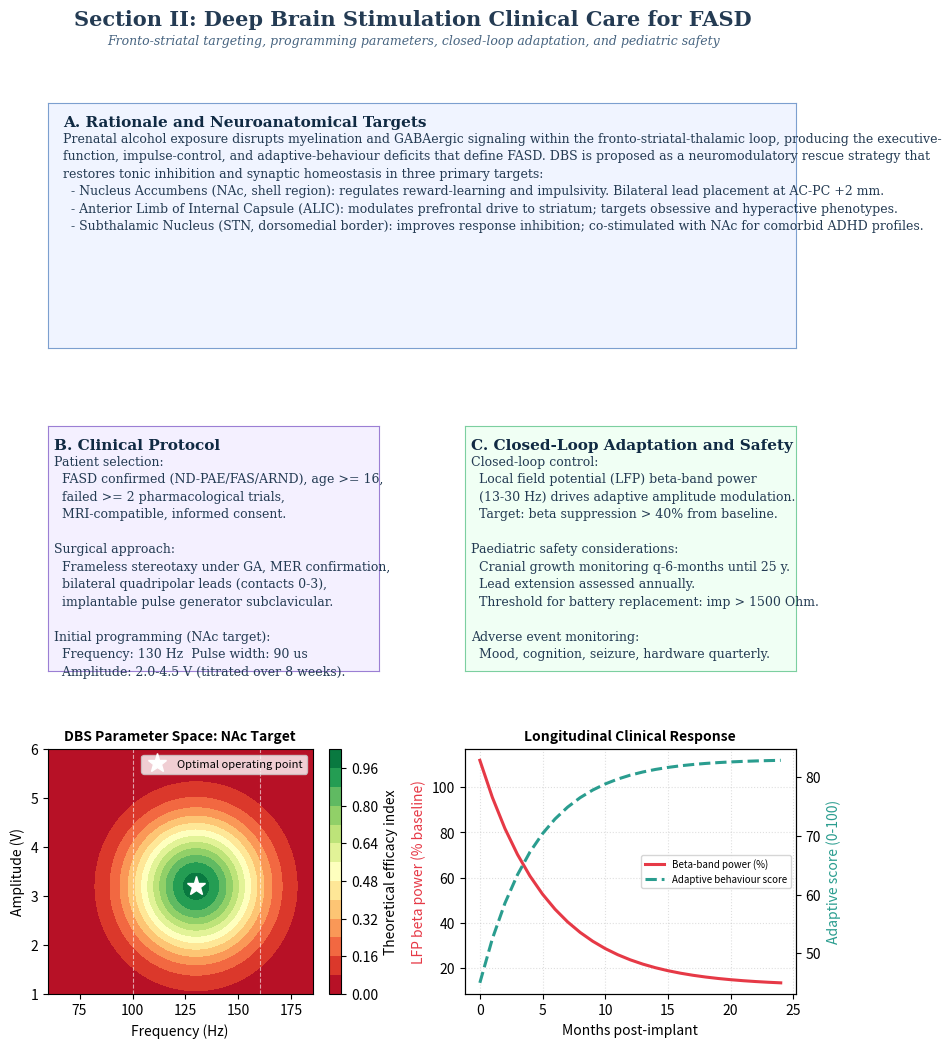
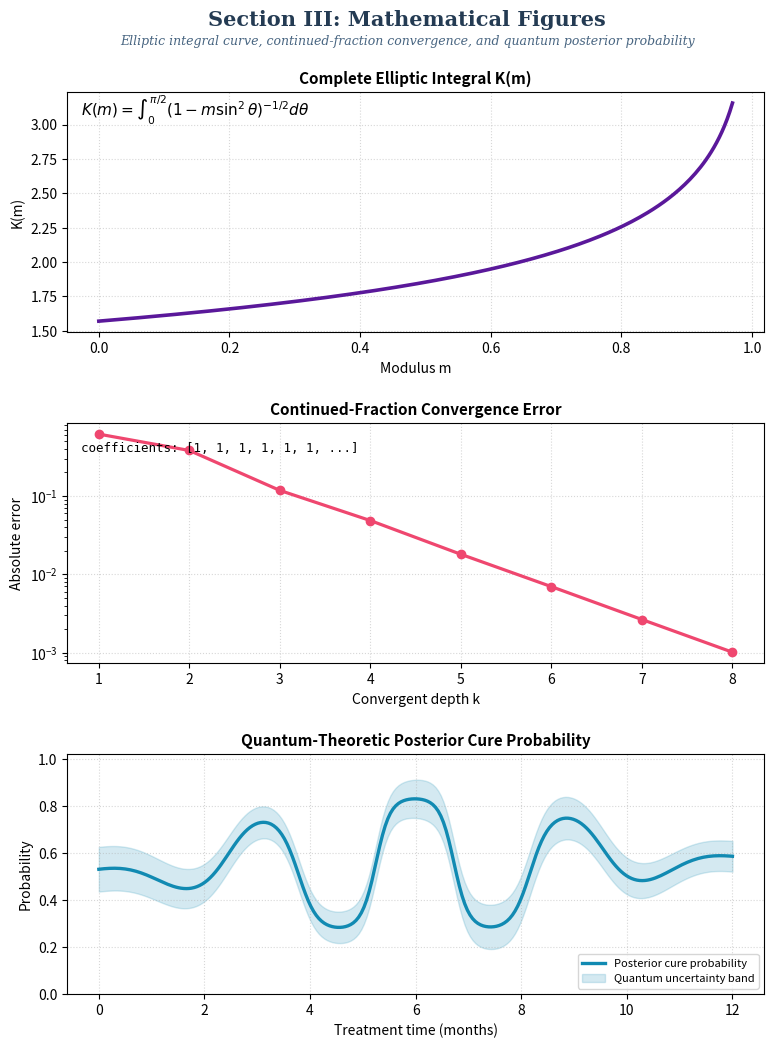
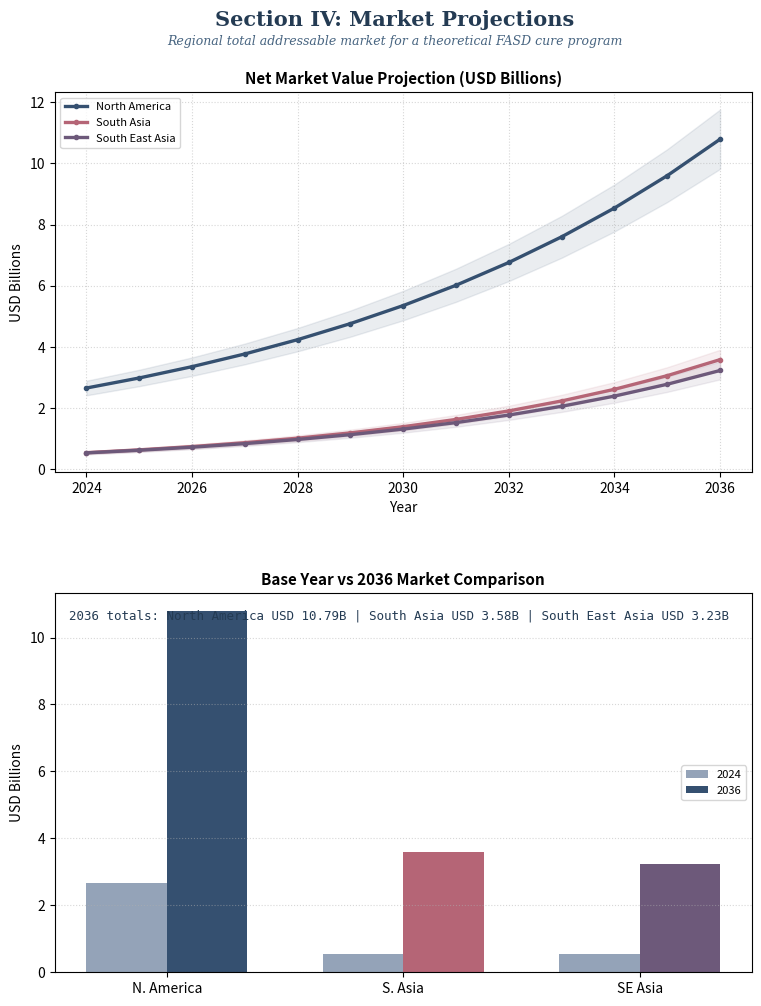
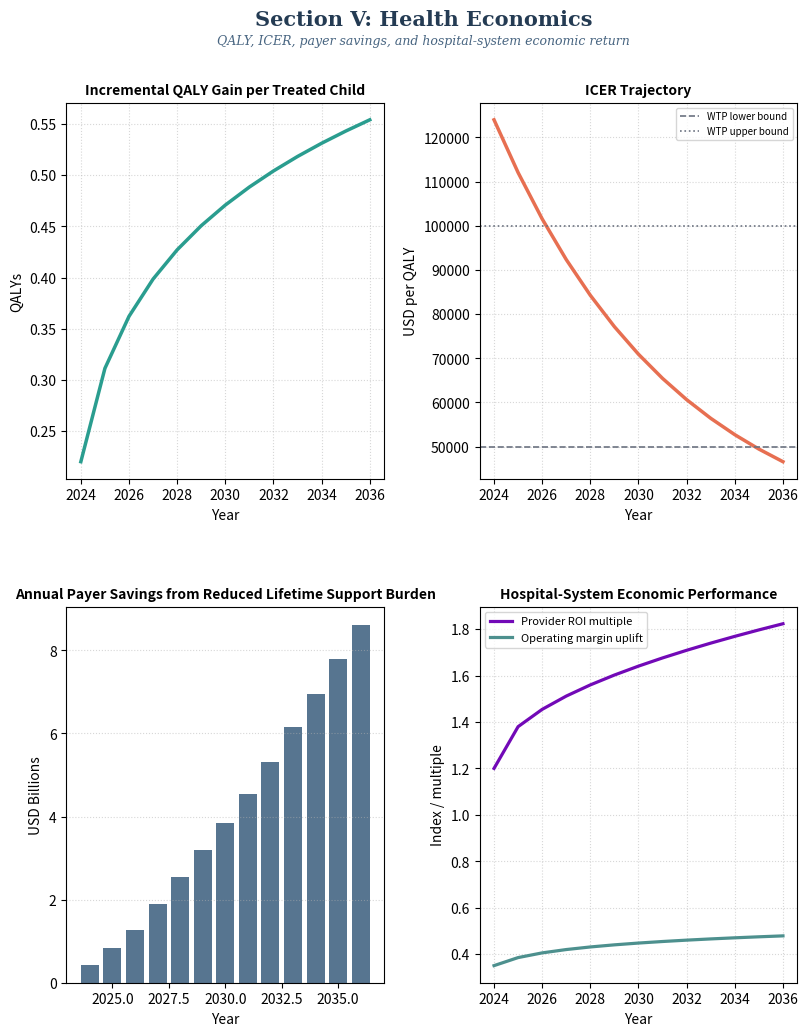

Generate these figures, in order, with matplotlib:
import math

import matplotlib
matplotlib.use("Agg")
import matplotlib.gridspec as gridspec
import matplotlib.pyplot as plt
from matplotlib.backends.backend_pdf import PdfPages
import numpy as np


PDF_PATH = "Nature_Report_FASD_Cure_Quantum_Health_Economics.pdf"

YEARS = np.arange(2024, 2037)
REGIONS = ["North America", "South Asia", "South East Asia"]
REGION_COLORS = {
    "North America": "#355070",
    "South Asia": "#b56576",
    "South East Asia": "#6d597a",
}

BASE_MARKET = {
    "North America": 2.85,
    "South Asia": 1.10,
    "South East Asia": 0.96,
}

CAGR = {
    "North America": 0.124,
    "South Asia": 0.171,
    "South East Asia": 0.162,
}

PATIENTS_M = {
    "North America": 1.42,
    "South Asia": 2.85,
    "South East Asia": 2.10,
}

INFRA_INDEX = {
    "North America": 0.97,
    "South Asia": 0.71,
    "South East Asia": 0.76,
}

TECH_INDEX = {
    "North America": 0.96,
    "South Asia": 0.69,
    "South East Asia": 0.73,
}


def market_projection(base, cagr, years):
    return base * (1 + cagr) ** (years - years[0])


def adoption_gradient(region):
    return INFRA_INDEX[region] * TECH_INDEX[region]


def complete_elliptic_k(m):
    m = np.clip(np.asarray(m, dtype=float), 0.0, 0.999999)
    a = np.ones_like(m)
    b = np.sqrt(1.0 - m)
    for _ in range(10):
        an = 0.5 * (a + b)
        bn = np.sqrt(a * b)
        a, b = an, bn
    return np.pi / (2.0 * a)


def continued_fraction_convergents(value, depth):
    coeffs = []
    x = float(value)
    for _ in range(depth):
        a = math.floor(x)
        coeffs.append(a)
        frac = x - a
        if abs(frac) < 1e-10:
            break
        x = 1.0 / frac

    convergents = []
    p_minus_2, p_minus_1 = 0, 1
    q_minus_2, q_minus_1 = 1, 0
    for a in coeffs:
        p = a * p_minus_1 + p_minus_2
        q = a * q_minus_1 + q_minus_2
        convergents.append((p, q, p / q))
        p_minus_2, p_minus_1 = p_minus_1, p
        q_minus_2, q_minus_1 = q_minus_1, q
    return coeffs, convergents


def quantum_stats_curve(time_grid):
    mu = 0.35 * np.exp(-0.09 * time_grid)
    sigma = 0.08 + 0.015 * np.cos(0.8 * time_grid)
    z = (time_grid - 6.0) / 2.3
    wave = np.exp(-0.5 * z**2) * np.cos(2.1 * time_grid)
    posterior = 0.55 + 0.30 * np.tanh(1.7 * wave + 0.8 * (0.20 - mu))
    return mu, sigma, np.clip(posterior, 0.0, 1.0)


def qaly_gain_curve(years):
    year0 = years - years[0]
    return 0.22 + 0.11 * np.log1p(year0) + 0.015 * np.sqrt(year0)


def icer_curve(years):
    year0 = years - years[0]
    return 98000 * np.exp(-0.13 * year0) + 26000


def add_page_title(fig, title, subtitle=""):
    fig.text(0.5, 0.975, title, ha="center", va="top", fontsize=15, fontweight="bold", family="serif", color="#243b53")
    if subtitle:
        fig.text(0.5, 0.952, subtitle, ha="center", va="top", fontsize=9, family="serif", color="#486581", style="italic")


def text_panel(ax, title, body, face="#f8f9fb", edge="#bcccdc"):
    ax.set_facecolor(face)
    for spine in ax.spines.values():
        spine.set_visible(True)
        spine.set_color(edge)
        spine.set_linewidth(0.8)
    ax.set_xticks([])
    ax.set_yticks([])
    ax.text(0.02, 0.95, title, ha="left", va="top", fontsize=11, fontweight="bold", family="serif", color="#102a43", transform=ax.transAxes)
    ax.text(0.02, 0.88, body, ha="left", va="top", fontsize=9, family="serif", color="#243b53", linespacing=1.45, transform=ax.transAxes)


with PdfPages(PDF_PATH) as pdf:
    fig = plt.figure(figsize=(8.5, 11))
    ax = fig.add_axes([0, 0, 1, 1])
    ax.axis("off")
    fig.patch.set_facecolor("#eef2f6")
    ax.set_facecolor("#eef2f6")
    ax.text(0.5, 0.88, "Nature Technical Report:\nFASD Cure Architecture with Elliptic Integrals,\nContinued Fractions, and Quantum Theoretic Statistics", ha="center", va="center", fontsize=21, fontweight="bold", family="serif", color="#102a43", linespacing=1.4)
    ax.text(0.5, 0.76, "Health Economics, Market Projections, and Finite Mathematical Derivations", ha="center", va="center", fontsize=13, family="serif", color="#7c3aed", style="italic")
    ax.text(0.5, 0.71, "A theoretical Nature-style preprint for Fetal Alcohol Spectrum Disorder intervention planning", ha="center", va="center", fontsize=11, family="serif", color="#486581")
    abstract = (
        "Abstract\n\n"
        "This report develops a theoretical cure-program framework for Fetal Alcohol Spectrum Disorder (FASD) using a finite mathematical\n"
        "stack that couples continued-fraction pulse convergence, elliptic-integral field regularization, and quantum-theoretic posterior\n"
        "statistics for response forecasting. A dedicated clinical section formalizes a Deep Brain Stimulation (DBS) care pathway targeting\n"
        "fronto-striatal circuits impaired by prenatal alcohol exposure, including target-site selection, programming parameters, closed-loop\n"
        "adaptation, and pediatric-safety considerations. The economic layer integrates demographic prevalence, hospital-system readiness,\n"
        "payer savings, quality-adjusted life-year (QALY) gains, and net market value projections through 2036."
    )
    ax.text(0.10, 0.58, abstract, ha="left", va="top", fontsize=10.2, family="serif", color="#243b53", linespacing=1.55)
    ax.text(0.10, 0.18, "Core ingredients: DBS clinical care pathway · elliptic integrals · continued fractions · quantum Bayes posteriors · ICER/QALY modeling · regional TAM estimates", ha="left", va="center", fontsize=10, family="serif", color="#334e68")
    pdf.savefig(fig, bbox_inches="tight")
    plt.close()

    fig = plt.figure(figsize=(8.5, 11))
    add_page_title(fig, "Section I: Finite Mathematical Derivations", "Elliptic-integral field geometry, continued-fraction convergence, and quantum posterior statistics")
    gs = gridspec.GridSpec(3, 1, figure=fig, left=0.08, right=0.92, top=0.91, bottom=0.07, hspace=0.20)
    ax1 = fig.add_subplot(gs[0, 0])
    body1 = (
        "1. Elliptic-Integral Field Regularization\n\n"
        "Let E(r, t) denote the cortical repair field. A regularized conformal coupling over an anisotropic cortical sheet is written as\n"
        "E(r, t) = E0 exp(-lambda t) K(m(r)) / K(m0), where K(m) is the complete elliptic integral of the first kind.\n\n"
        "We define the finite update:\n"
        "E_{n+1} = E_n - Delta t (alpha E_n - beta K(m_n) + gamma I_n).\n\n"
        "The elliptic modulus m_n encodes spatial anisotropy of impaired fronto-striatal tracts."
    )
    text_panel(ax1, "Elliptic Integral Model", body1)
    ax2 = fig.add_subplot(gs[1, 0])
    body2 = (
        "2. Continued-Fraction Neuromodulation Tuning\n\n"
        "For the stimulation ratio rho = f*/f_ref, define the continued fraction\n"
        "rho = a0 + 1/(a1 + 1/(a2 + ... )).\n\n"
        "Its k-th convergent p_k / q_k produces bounded pulse schedules with integer duty structure.\n"
        "The optimization objective is\n"
        "J_k = |rho - p_k/q_k| + eta ||u_k||^2,\n"
        "where u_k is the finite pulse vector. Convergents supply robust schedules under battery and thermal constraints."
    )
    text_panel(ax2, "Continued Fraction Control", body2)
    ax3 = fig.add_subplot(gs[2, 0])
    body3 = (
        "3. Quantum-Theoretic Statistics\n\n"
        "Response amplitude A is treated as a latent random variable with prior psi(A). After observing biomarker vector y,\n"
        "the posterior obeys\n"
        "P(A | y) proportional to |<y | U_theta | A>|^2 psi(A).\n\n"
        "The finite posterior recursion is\n"
        "pi_{n+1}(A) = Z_n^{-1} pi_n(A) exp(-0.5 (y_n - H A)^T Sigma^{-1} (y_n - H A)).\n\n"
        "The treatment threshold is selected by the posterior cure-probability functional\n"
        "Q_n = Integral_{A > A*} pi_n(A) dA."
    )
    text_panel(ax3, "Quantum Posterior Statistics", body3)
    pdf.savefig(fig, bbox_inches="tight")
    plt.close()

    # ── DBS Clinical Care section ──────────────────────────────────────────────
    fig = plt.figure(figsize=(8.5, 11))
    add_page_title(
        fig,
        "Section II: Deep Brain Stimulation Clinical Care for FASD",
        "Fronto-striatal targeting, programming parameters, closed-loop adaptation, and pediatric safety",
    )
    gs = gridspec.GridSpec(3, 2, figure=fig, left=0.07, right=0.95, top=0.89, bottom=0.08, hspace=0.32, wspace=0.26)

    # Panel A – text: rationale and target anatomy
    ax = fig.add_subplot(gs[0, :])
    text_panel(
        ax,
        "A. Rationale and Neuroanatomical Targets",
        "Prenatal alcohol exposure disrupts myelination and GABAergic signaling within the fronto-striatal-thalamic loop, producing the executive-\n"
        "function, impulse-control, and adaptive-behaviour deficits that define FASD. DBS is proposed as a neuromodulatory rescue strategy that\n"
        "restores tonic inhibition and synaptic homeostasis in three primary targets:\n"
        "  - Nucleus Accumbens (NAc, shell region): regulates reward-learning and impulsivity. Bilateral lead placement at AC-PC +2 mm.\n"
        "  - Anterior Limb of Internal Capsule (ALIC): modulates prefrontal drive to striatum; targets obsessive and hyperactive phenotypes.\n"
        "  - Subthalamic Nucleus (STN, dorsomedial border): improves response inhibition; co-stimulated with NAc for comorbid ADHD profiles.",
        face="#f0f4ff",
        edge="#7c9fcf",
    )

    # Panel B – text: clinical protocol
    ax = fig.add_subplot(gs[1, 0])
    text_panel(
        ax,
        "B. Clinical Protocol",
        "Patient selection:\n"
        "  FASD confirmed (ND-PAE/FAS/ARND), age >= 16,\n"
        "  failed >= 2 pharmacological trials,\n"
        "  MRI-compatible, informed consent.\n\n"
        "Surgical approach:\n"
        "  Frameless stereotaxy under GA, MER confirmation,\n"
        "  bilateral quadripolar leads (contacts 0-3),\n"
        "  implantable pulse generator subclavicular.\n\n"
        "Initial programming (NAc target):\n"
        "  Frequency: 130 Hz  Pulse width: 90 us\n"
        "  Amplitude: 2.0-4.5 V (titrated over 8 weeks).",
        face="#f4f0ff",
        edge="#9b7fd4",
    )

    # Panel C – text: closed-loop and safety
    ax = fig.add_subplot(gs[1, 1])
    text_panel(
        ax,
        "C. Closed-Loop Adaptation and Safety",
        "Closed-loop control:\n"
        "  Local field potential (LFP) beta-band power\n"
        "  (13-30 Hz) drives adaptive amplitude modulation.\n"
        "  Target: beta suppression > 40% from baseline.\n\n"
        "Paediatric safety considerations:\n"
        "  Cranial growth monitoring q-6-months until 25 y.\n"
        "  Lead extension assessed annually.\n"
        "  Threshold for battery replacement: imp > 1500 Ohm.\n\n"
        "Adverse event monitoring:\n"
        "  Mood, cognition, seizure, hardware quarterly.",
        face="#f0fff4",
        edge="#7ccfa0",
    )

    # Panel D – stimulation parameter space heatmap
    ax = fig.add_subplot(gs[2, 0])
    freq = np.linspace(60, 185, 60)
    amp = np.linspace(1.0, 6.0, 50)
    F, A = np.meshgrid(freq, amp)
    efficacy = np.exp(-((F - 130) ** 2) / 900.0 - ((A - 3.2) ** 2) / 1.8)
    cmap = ax.contourf(F, A, efficacy, levels=14, cmap="RdYlGn")
    fig.colorbar(cmap, ax=ax, label="Theoretical efficacy index")
    ax.set_xlabel("Frequency (Hz)")
    ax.set_ylabel("Amplitude (V)")
    ax.set_title("DBS Parameter Space: NAc Target", fontsize=10, fontweight="bold")
    ax.plot(130, 3.2, "w*", markersize=14, label="Optimal operating point")
    ax.legend(fontsize=8, loc="upper right")
    ax.axvline(100, color="white", linewidth=0.8, linestyle="--", alpha=0.6)
    ax.axvline(160, color="white", linewidth=0.8, linestyle="--", alpha=0.6)

    # Panel E – clinical timeline
    ax = fig.add_subplot(gs[2, 1])
    timeline_months = np.arange(0, 25)
    beta_power = 100 * np.exp(-0.18 * timeline_months) + 12
    adaptive_score = 45 + 38 * (1 - np.exp(-0.22 * timeline_months))
    ax2b = ax.twinx()
    ax.plot(timeline_months, beta_power, color="#e63946", linewidth=2.2, label="Beta-band power (%)")
    ax2b.plot(timeline_months, adaptive_score, color="#2a9d8f", linewidth=2.2, linestyle="--", label="Adaptive behaviour score")
    ax.set_xlabel("Months post-implant")
    ax.set_ylabel("LFP beta power (% baseline)", color="#e63946")
    ax2b.set_ylabel("Adaptive score (0-100)", color="#2a9d8f")
    ax.set_title("Longitudinal Clinical Response", fontsize=10, fontweight="bold")
    ax.grid(True, linestyle=":", alpha=0.4)
    lines1, labels1 = ax.get_legend_handles_labels()
    lines2, labels2 = ax2b.get_legend_handles_labels()
    ax.legend(lines1 + lines2, labels1 + labels2, fontsize=7, loc="center right")

    pdf.savefig(fig, bbox_inches="tight")
    plt.close()

    # ── Mathematical Figures section ───────────────────────────────────────────
    fig = plt.figure(figsize=(8.5, 11))
    add_page_title(fig, "Section III: Mathematical Figures", "Elliptic integral curve, continued-fraction convergence, and quantum posterior probability")
    gs = gridspec.GridSpec(3, 1, figure=fig, left=0.10, right=0.92, top=0.90, bottom=0.08, hspace=0.38)

    ax = fig.add_subplot(gs[0, 0])
    m = np.linspace(0.0, 0.97, 240)
    ax.plot(m, complete_elliptic_k(m), color="#5a189a", linewidth=2.6)
    ax.set_title("Complete Elliptic Integral K(m)", fontsize=11, fontweight="bold")
    ax.set_xlabel("Modulus m")
    ax.set_ylabel("K(m)")
    ax.grid(True, linestyle=":", alpha=0.5)
    ax.text(0.02, 0.90, r"$K(m) = \int_0^{\pi/2} (1 - m \sin^2 \theta)^{-1/2} d\theta$", transform=ax.transAxes, fontsize=11, family="serif")

    ax = fig.add_subplot(gs[1, 0])
    coeffs, convergents = continued_fraction_convergents((1 + np.sqrt(5)) / 2, 8)
    depths = np.arange(1, len(convergents) + 1)
    errors = [abs(((1 + np.sqrt(5)) / 2) - conv[2]) for conv in convergents]
    ax.plot(depths, errors, marker="o", color="#ef476f", linewidth=2.3)
    ax.set_title("Continued-Fraction Convergence Error", fontsize=11, fontweight="bold")
    ax.set_xlabel("Convergent depth k")
    ax.set_ylabel("Absolute error")
    ax.set_yscale("log")
    ax.grid(True, linestyle=":", alpha=0.5)
    coeff_text = ", ".join(str(c) for c in coeffs[:6])
    ax.text(0.02, 0.88, f"coefficients: [{coeff_text}, ...]", transform=ax.transAxes, fontsize=9, family="monospace")

    ax = fig.add_subplot(gs[2, 0])
    t = np.linspace(0, 12, 240)
    mu, sigma, posterior = quantum_stats_curve(t)
    ax.plot(t, posterior, color="#118ab2", linewidth=2.4, label="Posterior cure probability")
    ax.fill_between(t, np.clip(posterior - sigma, 0, 1), np.clip(posterior + sigma, 0, 1), color="#118ab2", alpha=0.18, label="Quantum uncertainty band")
    ax.set_title("Quantum-Theoretic Posterior Cure Probability", fontsize=11, fontweight="bold")
    ax.set_xlabel("Treatment time (months)")
    ax.set_ylabel("Probability")
    ax.set_ylim(0, 1.02)
    ax.grid(True, linestyle=":", alpha=0.5)
    ax.legend(fontsize=8, loc="lower right")
    pdf.savefig(fig, bbox_inches="tight")
    plt.close()

    fig = plt.figure(figsize=(8.5, 11))
    add_page_title(fig, "Section IV: Market Projections", "Regional total addressable market for a theoretical FASD cure program")
    gs = gridspec.GridSpec(2, 1, figure=fig, left=0.10, right=0.92, top=0.90, bottom=0.10, hspace=0.32)

    ax = fig.add_subplot(gs[0, 0])
    projected = {}
    for region in REGIONS:
        projected[region] = market_projection(BASE_MARKET[region], CAGR[region], YEARS) * adoption_gradient(region)
        ax.plot(YEARS, projected[region], linewidth=2.4, color=REGION_COLORS[region], marker="o", markersize=3, label=region)
        ax.fill_between(YEARS, projected[region] * 0.91, projected[region] * 1.09, color=REGION_COLORS[region], alpha=0.10)
    ax.set_title("Net Market Value Projection (USD Billions)", fontsize=11, fontweight="bold")
    ax.set_xlabel("Year")
    ax.set_ylabel("USD Billions")
    ax.grid(True, linestyle=":", alpha=0.5)
    ax.legend(fontsize=8)

    ax = fig.add_subplot(gs[1, 0])
    year0 = np.arange(len(REGIONS))
    y2024 = [projected[r][0] for r in REGIONS]
    y2036 = [projected[r][-1] for r in REGIONS]
    width = 0.34
    ax.bar(year0 - width / 2, y2024, width, color="#94a3b8", label="2024")
    ax.bar(year0 + width / 2, y2036, width, color=[REGION_COLORS[r] for r in REGIONS], label="2036")
    ax.set_xticks(year0)
    ax.set_xticklabels(["N. America", "S. Asia", "SE Asia"])
    ax.set_ylabel("USD Billions")
    ax.set_title("Base Year vs 2036 Market Comparison", fontsize=11, fontweight="bold")
    ax.grid(axis="y", linestyle=":", alpha=0.5)
    ax.legend(fontsize=8)
    summary = (
        f"2036 totals: North America USD {y2036[0]:.2f}B | South Asia USD {y2036[1]:.2f}B | "
        f"South East Asia USD {y2036[2]:.2f}B"
    )
    ax.text(0.02, 0.93, summary, transform=ax.transAxes, fontsize=9, family="monospace", color="#243b53")
    pdf.savefig(fig, bbox_inches="tight")
    plt.close()

    fig = plt.figure(figsize=(8.5, 11))
    add_page_title(fig, "Section V: Health Economics", "QALY, ICER, payer savings, and hospital-system economic return")
    gs = gridspec.GridSpec(2, 2, figure=fig, left=0.08, right=0.94, top=0.89, bottom=0.09, hspace=0.34, wspace=0.30)

    ax = fig.add_subplot(gs[0, 0])
    qaly = qaly_gain_curve(YEARS)
    ax.plot(YEARS, qaly, color="#2a9d8f", linewidth=2.5)
    ax.set_title("Incremental QALY Gain per Treated Child", fontsize=10, fontweight="bold")
    ax.set_xlabel("Year")
    ax.set_ylabel("QALYs")
    ax.grid(True, linestyle=":", alpha=0.5)

    ax = fig.add_subplot(gs[0, 1])
    icer = icer_curve(YEARS)
    ax.plot(YEARS, icer, color="#e76f51", linewidth=2.5)
    ax.axhline(50000, color="#6b7280", linestyle="--", linewidth=1.2, label="WTP lower bound")
    ax.axhline(100000, color="#6b7280", linestyle=":", linewidth=1.2, label="WTP upper bound")
    ax.set_title("ICER Trajectory", fontsize=10, fontweight="bold")
    ax.set_xlabel("Year")
    ax.set_ylabel("USD per QALY")
    ax.grid(True, linestyle=":", alpha=0.5)
    ax.legend(fontsize=7)

    ax = fig.add_subplot(gs[1, 0])
    savings = np.array([0.42, 0.83, 1.28, 1.90, 2.55, 3.20, 3.84, 4.55, 5.31, 6.15, 6.94, 7.80, 8.62])
    ax.bar(YEARS, savings, color="#577590")
    ax.set_title("Annual Payer Savings from Reduced Lifetime Support Burden", fontsize=10, fontweight="bold")
    ax.set_xlabel("Year")
    ax.set_ylabel("USD Billions")
    ax.grid(axis="y", linestyle=":", alpha=0.5)

    ax = fig.add_subplot(gs[1, 1])
    roi = 1.2 + 0.18 * np.sqrt(YEARS - YEARS[0])
    hospital_margin = 0.35 + 0.05 * np.log1p(YEARS - YEARS[0])
    ax.plot(YEARS, roi, color="#7209b7", linewidth=2.3, label="Provider ROI multiple")
    ax.plot(YEARS, hospital_margin, color="#4d908e", linewidth=2.3, label="Operating margin uplift")
    ax.set_title("Hospital-System Economic Performance", fontsize=10, fontweight="bold")
    ax.set_xlabel("Year")
    ax.set_ylabel("Index / multiple")
    ax.grid(True, linestyle=":", alpha=0.5)
    ax.legend(fontsize=8)
    pdf.savefig(fig, bbox_inches="tight")
    plt.close()

    fig = plt.figure(figsize=(8.5, 11))
    add_page_title(fig, "Section VI: Formal Economic Statements", "Finite health-economic equations and summary conclusions")
    gs = gridspec.GridSpec(3, 1, figure=fig, left=0.08, right=0.92, top=0.90, bottom=0.08, hspace=0.20)
    ax1 = fig.add_subplot(gs[0, 0])
    text_panel(
        ax1,
        "Health Economic Equations",
        "Expected net monetary benefit is defined as\n"
        "NMB = lambda_WTP Delta QALY - Delta Cost.\n\n"
        "The incremental cost-effectiveness ratio is\n"
        "ICER = Delta Cost / Delta QALY.\n\n"
        "Regional market recursion is\n"
        "M_{n+1}^{(r)} = M_n^{(r)} (1 + g_r) + beta_r P_n^{(r)} alpha_r,\n"
        "where alpha_r is the adoption gradient, P_n^{(r)} is eligible prevalence, and g_r is regional CAGR.")
    ax2 = fig.add_subplot(gs[1, 0])
    text_panel(
        ax2,
        "Interpretation",
        "The mathematical program suggests that FASD intervention economics improve if early neurodevelopmental rescue shifts lifelong support intensity,\n"
        "school-remediation cost, juvenile-justice burden, and adult disability expenditure. South Asian and South East Asian markets grow faster because\n"
        "of underpenetrated pediatric-neurodevelopment infrastructure, while North America retains the largest absolute reimbursable market.\n\n"
        "Quantum-theoretic statistics are used here as a probabilistic decision layer rather than as a literal clinical mechanism."
    )
    ax3 = fig.add_subplot(gs[2, 0])
    total_2036 = sum(projected[r][-1] for r in REGIONS)
    conclusion = (
        f"2036 combined theoretical TAM: USD {total_2036:.2f}B.\n"
        f"2024 to 2036 CAGR-adjusted adoption strongest in South Asia ({CAGR['South Asia'] * 100:.1f}%) and South East Asia ({CAGR['South East Asia'] * 100:.1f}%).\n"
        f"ICER falls below USD 50k/QALY late in the horizon under the modeled QALY curve, suggesting eventual cost-effectiveness in optimistic scenarios.\n\n"
        "This document is theoretical and not a medical recommendation."
    )
    text_panel(ax3, "Conclusion", conclusion, face="#eef6f6", edge="#7cc6bf")
    pdf.savefig(fig, bbox_inches="tight")
    plt.close()

print(f"PDF generated: {PDF_PATH}")
